Run: headless pygame with SDL's dummy video driver; simulated clock (each Clock.tick advances the game by its frame time, no real sleeping); random seed 0; keys injected as events and as key.get_pressed() state; mouse plan: one left click at the window centre at the start of phase 2, then a move to the lower-right quarter at the start of phase 3.
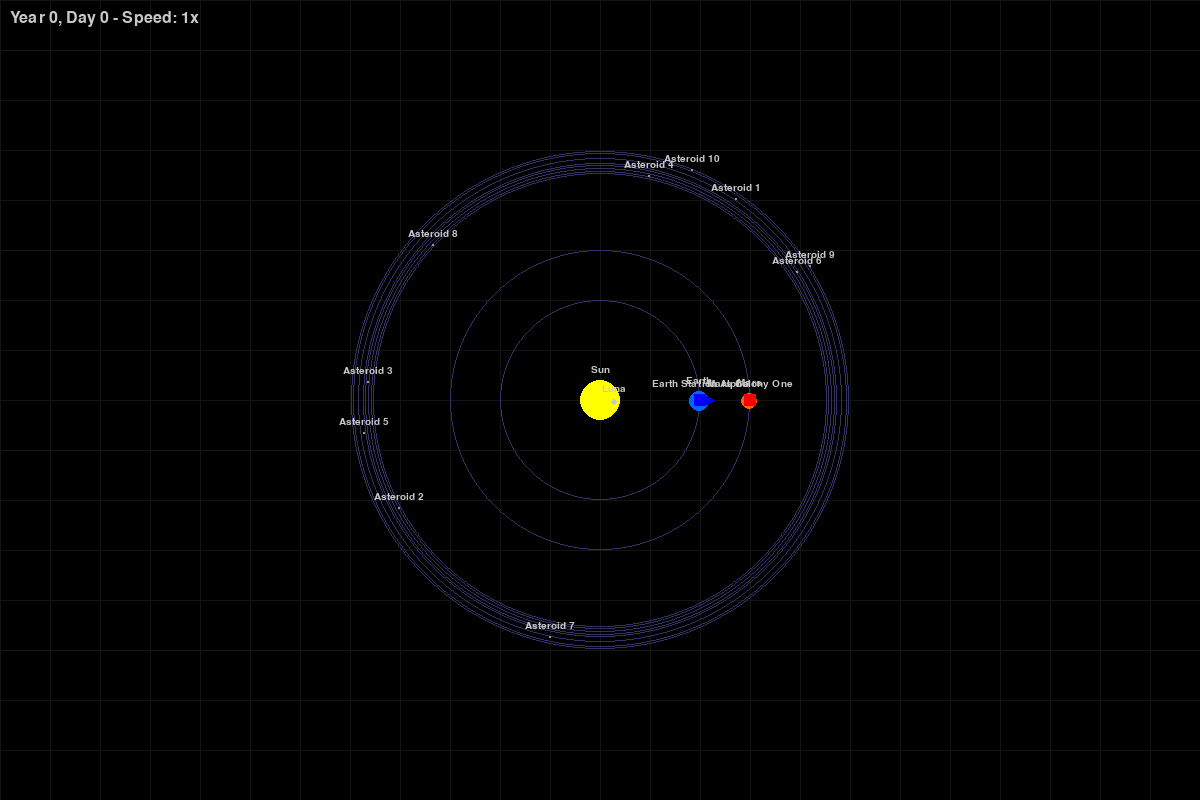
Frame 1 of 4 · flips 1–60 · no input
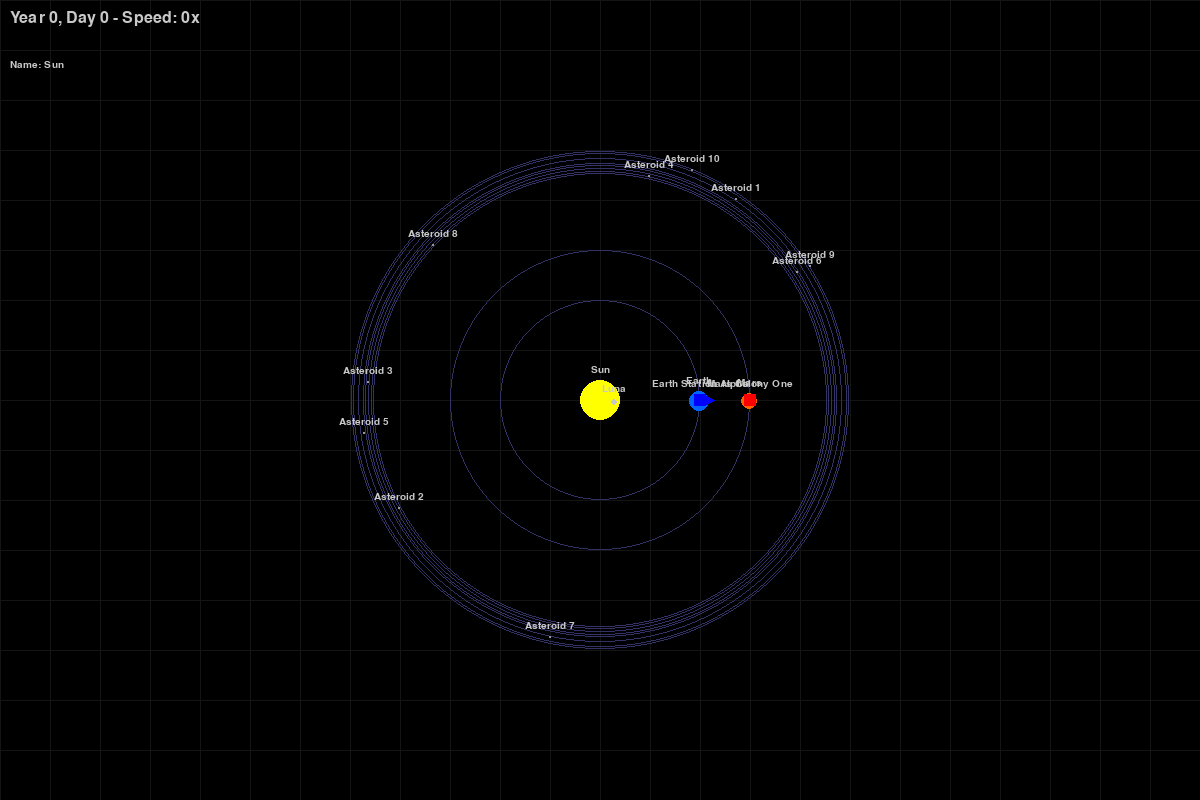
Frame 2 of 4 · flips 61–180 · clicked the window centre · tapped SPACE, RETURN · held RIGHT (→), D
Frame 3 of 4 · flips 181–300 · moved the mouse to the lower-right quarter · held DOWN (↓), S · screen unchanged from frame 2, image omitted
Frame 4 of 4 · flips 301–420 · held LEFT (←), A, UP (↑), W · screen unchanged from frame 3, image omitted

The pygame program that drew these frames:

import pygame
import math
import random
from enum import Enum
from dataclasses import dataclass
from typing import List, Dict, Tuple, Optional

# Initialize pygame
pygame.init()

# Constants
SCREEN_WIDTH = 1200
SCREEN_HEIGHT = 800
FPS = 60
BG_COLOR = (0, 0, 0)
GRID_COLOR = (20, 20, 20)
TEXT_COLOR = (200, 200, 200)
ORBIT_COLORS = [(50, 50, 100), (50, 100, 50), (100, 50, 50), (100, 100, 50)]

# Astronomical constants (simplified)
AU = 100  # Astronomical Unit in pixels
EARTH_ORBITAL_PERIOD = 365  # Days
DAY_PER_SECOND = 1  # Game days per real second
GRAVITATIONAL_CONSTANT = 100  # Simplified for game purposes

# Factions
class Faction(Enum):
    EARTH = 1
    MARS = 2
    BELT = 3
    PROTOGEN = 4

# Resource types
class ResourceType(Enum):
    WATER = 1
    FOOD = 2
    FUEL = 3
    MATERIALS = 4
    POPULATION = 5

@dataclass
class Resource:
    type: ResourceType
    amount: float
    capacity: float
    production_rate: float
    consumption_rate: float

@dataclass
class CelestialBody:
    name: str
    mass: float
    radius: float  # Visual radius
    color: Tuple[int, int, int]
    orbital_radius: float  # Distance from parent (AU)
    orbital_period: float  # Days
    position: Tuple[float, float]  # Current position
    angle: float = 0.0  # Current orbital angle

@dataclass
class Ship:
    name: str
    faction: Faction
    position: Tuple[float, float]
    velocity: Tuple[float, float]
    fuel: float
    crew: int
    resources: Dict[ResourceType, Resource]
    destination: Optional[Tuple[float, float]] = None
    trajectory: List[Tuple[float, float]] = None
    
@dataclass
class Habitat:
    name: str
    faction: Faction
    position: Tuple[float, float]
    population: int
    resources: Dict[ResourceType, Resource]
    connected_to: List[str] = None  # Names of connected habitats

class GameState:
    def __init__(self):
        self.time = 0  # Current game time in days
        self.time_scale = 1  # Time acceleration factor
        self.selected_object = None
        self.celestial_bodies = []
        self.ships = []
        self.habitats = []
        self.player_faction = Faction.EARTH
        self.show_orbits = True
        self.show_grid = True
        self.show_trajectories = True
        self.camera_offset = [SCREEN_WIDTH // 2, SCREEN_HEIGHT // 2]
        self.zoom = 1.0
        
        # Initialize solar system
        self.initialize_solar_system()
        
    def initialize_solar_system(self):
        # Create the Sun
        sun = CelestialBody(
            name="Sun",
            mass=1000,
            radius=20,
            color=(255, 255, 0),
            orbital_radius=0,
            orbital_period=0,
            position=(0, 0)
        )
        self.celestial_bodies.append(sun)
        
        # Create planets
        earth = CelestialBody(
            name="Earth",
            mass=100,
            radius=10,
            color=(0, 100, 255),
            orbital_radius=1 * AU,
            orbital_period=EARTH_ORBITAL_PERIOD,
            position=(AU, 0)
        )
        self.celestial_bodies.append(earth)
        
        # Create Moon as Earth's satellite
        moon = CelestialBody(
            name="Luna",
            mass=10,
            radius=3,
            color=(200, 200, 200),
            orbital_radius=0.15 * AU,
            orbital_period=EARTH_ORBITAL_PERIOD / 12,
            position=(AU + 0.15 * AU, 0)
        )
        self.celestial_bodies.append(moon)
        
        mars = CelestialBody(
            name="Mars",
            mass=80,
            radius=8,
            color=(255, 100, 0),
            orbital_radius=1.5 * AU,
            orbital_period=EARTH_ORBITAL_PERIOD * 1.88,  # Mars orbital period in Earth days
            position=(1.5 * AU, 0)
        )
        self.celestial_bodies.append(mars)
        
        # Add a simple asteroid belt
        for i in range(10):
            angle = random.uniform(0, 2 * math.pi)
            distance = random.uniform(2.2, 2.5) * AU
            asteroid = CelestialBody(
                name=f"Asteroid {i+1}",
                mass=1,
                radius=1,
                color=(150, 150, 150),
                orbital_radius=distance,
                orbital_period=EARTH_ORBITAL_PERIOD * math.sqrt(distance/AU)**3,  # Kepler's third law
                position=(distance * math.cos(angle), distance * math.sin(angle)),
                angle=angle
            )
            self.celestial_bodies.append(asteroid)
        
        # Add some initial ships and habitats
        earth_station = Habitat(
            name="Earth Station Alpha",
            faction=Faction.EARTH,
            position=(AU, 0),
            population=1000,
            resources={
                ResourceType.WATER: Resource(ResourceType.WATER, 1000, 2000, 10, 5),
                ResourceType.FOOD: Resource(ResourceType.FOOD, 800, 1000, 8, 7),
                ResourceType.FUEL: Resource(ResourceType.FUEL, 500, 1000, 5, 2),
                ResourceType.MATERIALS: Resource(ResourceType.MATERIALS, 1000, 5000, 20, 10),
                ResourceType.POPULATION: Resource(ResourceType.POPULATION, 1000, 2000, 0.1, 0)
            }
        )
        self.habitats.append(earth_station)
        
        mars_colony = Habitat(
            name="Mars Colony One",
            faction=Faction.MARS,
            position=(1.5 * AU, 0),
            population=500,
            resources={
                ResourceType.WATER: Resource(ResourceType.WATER, 500, 1000, 2, 3),
                ResourceType.FOOD: Resource(ResourceType.FOOD, 400, 600, 4, 3),
                ResourceType.FUEL: Resource(ResourceType.FUEL, 300, 800, 3, 1),
                ResourceType.MATERIALS: Resource(ResourceType.MATERIALS, 800, 2000, 15, 8),
                ResourceType.POPULATION: Resource(ResourceType.POPULATION, 500, 1000, 0.05, 0)
            }
        )
        self.habitats.append(mars_colony)
        
        # Create an Earth ship
        earth_ship = Ship(
            name="UNSS Explorer",
            faction=Faction.EARTH,
            position=(AU + 0.1 * AU, 0),
            velocity=(0, 0.01),
            fuel=100,
            crew=20,
            resources={
                ResourceType.WATER: Resource(ResourceType.WATER, 100, 200, 0, 0.5),
                ResourceType.FOOD: Resource(ResourceType.FOOD, 80, 100, 0, 0.4),
                ResourceType.FUEL: Resource(ResourceType.FUEL, 100, 100, 0, 0)
            }
        )
        self.ships.append(earth_ship)
        
    def update(self, dt):
        real_dt = dt * self.time_scale
        self.time += DAY_PER_SECOND * real_dt
        
        # Update positions of celestial bodies
        for body in self.celestial_bodies:
            if body.orbital_period > 0:
                # Calculate new angle based on orbital period
                angle_change = (2 * math.pi / body.orbital_period) * DAY_PER_SECOND * real_dt
                body.angle += angle_change
                
                # Update position
                body.position = (
                    body.orbital_radius * math.cos(body.angle),
                    body.orbital_radius * math.sin(body.angle)
                )
        
        # Update ships (simple physics)
        for ship in self.ships:
            # Apply velocity
            ship.position = (
                ship.position[0] + ship.velocity[0] * real_dt,
                ship.position[1] + ship.velocity[1] * real_dt
            )
            
            # If ship has a destination, update trajectory
            if ship.destination:
                # Very simple direct movement for now
                dx = ship.destination[0] - ship.position[0]
                dy = ship.destination[1] - ship.position[1]
                distance = math.sqrt(dx*dx + dy*dy)
                
                if distance < 5:  # Reached destination
                    ship.destination = None
                    ship.velocity = (0, 0)
                else:
                    # Simplified acceleration towards destination
                    ship.velocity = (
                        dx / distance * 0.001,
                        dy / distance * 0.001
                    )
                    # Consume fuel
                    ship.fuel -= 0.01 * real_dt
        
        # Update habitats and resources
        for habitat in self.habitats:
            for resource in habitat.resources.values():
                # Production
                resource.amount += resource.production_rate * real_dt / 30  # per month
                # Consumption
                resource.amount -= resource.consumption_rate * real_dt / 30  # per month
                # Clamp to capacity
                resource.amount = max(0, min(resource.amount, resource.capacity))

class GameRenderer:
    def __init__(self, game_state):
        self.game_state = game_state
        self.screen = pygame.display.set_mode((SCREEN_WIDTH, SCREEN_HEIGHT))
        pygame.display.set_caption("Solar Dominion - Vector Prototype")
        self.clock = pygame.time.Clock()
        self.font = pygame.font.SysFont("monospace", 15)
        self.large_font = pygame.font.SysFont("monospace", 24)
        
    def world_to_screen(self, pos):
        """Convert world coordinates to screen coordinates"""
        x = pos[0] * self.game_state.zoom + self.game_state.camera_offset[0]
        y = pos[1] * self.game_state.zoom + self.game_state.camera_offset[1]
        return int(x), int(y)
        
    def screen_to_world(self, pos):
        """Convert screen coordinates to world coordinates"""
        x = (pos[0] - self.game_state.camera_offset[0]) / self.game_state.zoom
        y = (pos[1] - self.game_state.camera_offset[1]) / self.game_state.zoom
        return x, y
        
    def draw_grid(self):
        """Draw a reference grid"""
        if not self.game_state.show_grid:
            return
            
        grid_size = 50 * self.game_state.zoom
        
        # Calculate grid boundaries
        left = -self.game_state.camera_offset[0] / self.game_state.zoom
        right = (SCREEN_WIDTH - self.game_state.camera_offset[0]) / self.game_state.zoom
        top = -self.game_state.camera_offset[1] / self.game_state.zoom
        bottom = (SCREEN_HEIGHT - self.game_state.camera_offset[1]) / self.game_state.zoom
        
        # Calculate grid start and end points
        start_x = math.floor(left / grid_size) * grid_size
        end_x = math.ceil(right / grid_size) * grid_size
        start_y = math.floor(top / grid_size) * grid_size
        end_y = math.ceil(bottom / grid_size) * grid_size
        
        # Draw vertical lines
        x = start_x
        while x <= end_x:
            start_pos = self.world_to_screen((x, start_y))
            end_pos = self.world_to_screen((x, end_y))
            pygame.draw.line(self.screen, GRID_COLOR, start_pos, end_pos, 1)
            x += grid_size
            
        # Draw horizontal lines
        y = start_y
        while y <= end_y:
            start_pos = self.world_to_screen((start_x, y))
            end_pos = self.world_to_screen((end_x, y))
            pygame.draw.line(self.screen, GRID_COLOR, start_pos, end_pos, 1)
            y += grid_size
            
    def draw_orbits(self):
        """Draw orbital paths"""
        if not self.game_state.show_orbits:
            return
            
        for body in self.game_state.celestial_bodies:
            if body.orbital_radius > 0:
                # Draw orbit as a circle
                center = self.world_to_screen((0, 0))  # Center of the system
                radius = int(body.orbital_radius * self.game_state.zoom)
                
                # Only draw if orbit would be visible
                if (center[0] + radius > 0 or center[0] - radius < SCREEN_WIDTH) and \
                   (center[1] + radius > 0 or center[1] - radius < SCREEN_HEIGHT):
                    pygame.draw.circle(self.screen, ORBIT_COLORS[0], center, radius, 1)
    
    def draw_celestial_bodies(self):
        """Draw planets, moons, etc."""
        for body in self.game_state.celestial_bodies:
            pos = self.world_to_screen(body.position)
            # Only draw if on screen
            if 0 <= pos[0] <= SCREEN_WIDTH and 0 <= pos[1] <= SCREEN_HEIGHT:
                radius = max(1, int(body.radius * self.game_state.zoom))
                pygame.draw.circle(self.screen, body.color, pos, radius)
                
                # Draw name if zoom level is sufficient
                if self.game_state.zoom > 0.5:
                    name_surface = self.font.render(body.name, True, TEXT_COLOR)
                    name_rect = name_surface.get_rect(center=(pos[0], pos[1] - radius - 10))
                    self.screen.blit(name_surface, name_rect)
    
    def draw_ships(self):
        """Draw ships"""
        for ship in self.game_state.ships:
            pos = self.world_to_screen(ship.position)
            
            # Only draw if on screen
            if 0 <= pos[0] <= SCREEN_WIDTH and 0 <= pos[1] <= SCREEN_HEIGHT:
                # Draw ship as a triangle
                size = max(3, int(5 * self.game_state.zoom))
                
                # Calculate direction (simple version, always facing right)
                points = [
                    (pos[0] + size, pos[1]),
                    (pos[0] - size, pos[1] - size),
                    (pos[0] - size, pos[1] + size)
                ]
                
                # Color based on faction
                color = (0, 0, 255)  # Default to Earth
                if ship.faction == Faction.MARS:
                    color = (255, 0, 0)
                elif ship.faction == Faction.BELT:
                    color = (100, 100, 100)
                elif ship.faction == Faction.PROTOGEN:
                    color = (150, 0, 150)
                
                pygame.draw.polygon(self.screen, color, points)
                
                # Draw ship name and stats if selected
                if self.game_state.selected_object == ship:
                    pygame.draw.polygon(self.screen, (255, 255, 255), points, 1)
                    
                # Draw trajectory if ship has a destination
                if ship.destination and self.game_state.show_trajectories:
                    dest_pos = self.world_to_screen(ship.destination)
                    pygame.draw.line(self.screen, color, pos, dest_pos, 1)
    
    def draw_habitats(self):
        """Draw habitats"""
        for habitat in self.game_state.habitats:
            pos = self.world_to_screen(habitat.position)
            
            # Only draw if on screen
            if 0 <= pos[0] <= SCREEN_WIDTH and 0 <= pos[1] <= SCREEN_HEIGHT:
                # Draw habitat as a square
                size = max(4, int(6 * self.game_state.zoom))
                rect = pygame.Rect(pos[0] - size, pos[1] - size, size * 2, size * 2)
                
                # Color based on faction
                color = (0, 0, 255)  # Default to Earth
                if habitat.faction == Faction.MARS:
                    color = (255, 0, 0)
                elif habitat.faction == Faction.BELT:
                    color = (100, 100, 100)
                elif habitat.faction == Faction.PROTOGEN:
                    color = (150, 0, 150)
                
                pygame.draw.rect(self.screen, color, rect)
                
                # Draw habitat name if zoom level is sufficient
                if self.game_state.zoom > 0.5:
                    name_surface = self.font.render(habitat.name, True, TEXT_COLOR)
                    name_rect = name_surface.get_rect(center=(pos[0], pos[1] - size - 10))
                    self.screen.blit(name_surface, name_rect)
                    
                # Draw selection indicator if selected
                if self.game_state.selected_object == habitat:
                    pygame.draw.rect(self.screen, (255, 255, 255), rect, 1)
    
    def draw_ui(self):
        """Draw user interface elements"""
        # Draw time info
        days = int(self.game_state.time % 365)
        years = int(self.game_state.time // 365)
        time_text = f"Year {years}, Day {days} - Speed: {self.game_state.time_scale}x"
        time_surface = self.large_font.render(time_text, True, TEXT_COLOR)
        self.screen.blit(time_surface, (10, 10))
        
        # Draw selected object info
        if self.game_state.selected_object:
            obj = self.game_state.selected_object
            info_text = []
            info_text.append(f"Name: {obj.name}")
            
            if isinstance(obj, Ship):
                info_text.append(f"Faction: {obj.faction.name}")
                info_text.append(f"Fuel: {obj.fuel:.1f}%")
                info_text.append(f"Crew: {obj.crew}")
                
                # Add resource info
                for res_type, resource in obj.resources.items():
                    info_text.append(f"{res_type.name}: {resource.amount:.1f}/{resource.capacity:.1f}")
            
            elif isinstance(obj, Habitat):
                info_text.append(f"Faction: {obj.faction.name}")
                info_text.append(f"Population: {obj.population}")
                
                # Add resource info
                for res_type, resource in obj.resources.items():
                    info_text.append(f"{res_type.name}: {resource.amount:.1f}/{resource.capacity:.1f}")
                    info_text.append(f"  Prod: {resource.production_rate:.1f}/mo, Cons: {resource.consumption_rate:.1f}/mo")
            
            # Draw info box
            y_offset = 60
            for text in info_text:
                text_surface = self.font.render(text, True, TEXT_COLOR)
                self.screen.blit(text_surface, (10, y_offset))
                y_offset += 20
    
    def render(self):
        """Render the entire game state"""
        self.screen.fill(BG_COLOR)
        
        self.draw_grid()
        self.draw_orbits()
        self.draw_celestial_bodies()
        self.draw_ships()
        self.draw_habitats()
        self.draw_ui()
        
        pygame.display.flip()

class GameInputHandler:
    def __init__(self, game_state):
        self.game_state = game_state
        self.dragging = False
        self.drag_start = None
        self.selecting = False
        self.select_start = None
        
    def handle_events(self):
        for event in pygame.event.get():
            if event.type == pygame.QUIT:
                return False
                
            elif event.type == pygame.KEYDOWN:
                self.handle_keydown(event)
                
            elif event.type == pygame.MOUSEBUTTONDOWN:
                self.handle_mousedown(event)
                
            elif event.type == pygame.MOUSEBUTTONUP:
                self.handle_mouseup(event)
                
            elif event.type == pygame.MOUSEMOTION:
                self.handle_mousemotion(event)
                
            elif event.type == pygame.MOUSEWHEEL:
                self.handle_mousewheel(event)
                
        return True
    
    def handle_keydown(self, event):
        if event.key == pygame.K_ESCAPE:
            self.game_state.selected_object = None
            
        elif event.key == pygame.K_SPACE:
            # Toggle pause/play
            if self.game_state.time_scale > 0:
                self.game_state.time_scale = 0
            else:
                self.game_state.time_scale = 1
                
        elif event.key == pygame.K_1:
            self.game_state.time_scale = 1
        elif event.key == pygame.K_2:
            self.game_state.time_scale = 10
        elif event.key == pygame.K_3:
            self.game_state.time_scale = 100
        elif event.key == pygame.K_4:
            self.game_state.time_scale = 1000
            
        elif event.key == pygame.K_g:
            self.game_state.show_grid = not self.game_state.show_grid
            
        elif event.key == pygame.K_o:
            self.game_state.show_orbits = not self.game_state.show_orbits
            
        elif event.key == pygame.K_t:
            self.game_state.show_trajectories = not self.game_state.show_trajectories
            
        elif event.key == pygame.K_r:
            # Reset view
            self.game_state.camera_offset = [SCREEN_WIDTH // 2, SCREEN_HEIGHT // 2]
            self.game_state.zoom = 1.0
    
    def handle_mousedown(self, event):
        if event.button == 1:  # Left click
            if pygame.key.get_mods() & pygame.KMOD_SHIFT:
                # Start dragging (pan the view)
                self.dragging = True
                self.drag_start = event.pos
            else:
                # Start selection process
                self.selecting = True
                self.select_start = event.pos
                
        elif event.button == 3:  # Right click
            if self.game_state.selected_object and isinstance(self.game_state.selected_object, Ship):
                # Set destination for selected ship
                world_pos = self.screen_to_world(event.pos)
                self.game_state.selected_object.destination = world_pos
                
                # Calculate simple trajectory (direct line for now)
                ship = self.game_state.selected_object
                ship.trajectory = [ship.position, world_pos]
    
    def handle_mouseup(self, event):
        if event.button == 1:  # Left click
            if self.dragging:
                self.dragging = False
            
            if self.selecting:
                self.selecting = False
                
                # Find clicked object
                world_pos = self.screen_to_world(event.pos)
                closest_obj = None
                closest_distance = float('inf')
                
                # Check celestial bodies
                for body in self.game_state.celestial_bodies:
                    dx = body.position[0] - world_pos[0]
                    dy = body.position[1] - world_pos[1]
                    distance = math.sqrt(dx*dx + dy*dy)
                    
                    if distance < body.radius / self.game_state.zoom and distance < closest_distance:
                        closest_obj = body
                        closest_distance = distance
                
                # Check ships
                for ship in self.game_state.ships:
                    dx = ship.position[0] - world_pos[0]
                    dy = ship.position[1] - world_pos[1]
                    distance = math.sqrt(dx*dx + dy*dy)
                    
                    if distance < 5 / self.game_state.zoom and distance < closest_distance:
                        closest_obj = ship
                        closest_distance = distance
                
                # Check habitats
                for habitat in self.game_state.habitats:
                    dx = habitat.position[0] - world_pos[0]
                    dy = habitat.position[1] - world_pos[1]
                    distance = math.sqrt(dx*dx + dy*dy)
                    
                    if distance < 6 / self.game_state.zoom and distance < closest_distance:
                        closest_obj = habitat
                        closest_distance = distance
                
                self.game_state.selected_object = closest_obj
    
    def handle_mousemotion(self, event):
        if self.dragging:
            # Pan the view
            dx = event.pos[0] - self.drag_start[0]
            dy = event.pos[1] - self.drag_start[1]
            
            self.game_state.camera_offset[0] += dx
            self.game_state.camera_offset[1] += dy
            
            self.drag_start = event.pos
    
    def handle_mousewheel(self, event):
        # Zoom in/out
        zoom_factor = 1.1 if event.y > 0 else 0.9
        
        # Get mouse position in world coordinates before zoom
        mouse_pos = pygame.mouse.get_pos()
        mouse_world_pos = self.screen_to_world(mouse_pos)
        
        # Apply zoom
        self.game_state.zoom *= zoom_factor
        
        # Limit zoom
        self.game_state.zoom = max(0.1, min(10.0, self.game_state.zoom))
        
        # Get new mouse world position and adjust camera to maintain mouse position
        new_mouse_screen_pos = (
            mouse_world_pos[0] * self.game_state.zoom + self.game_state.camera_offset[0],
            mouse_world_pos[1] * self.game_state.zoom + self.game_state.camera_offset[1]
        )
        
        self.game_state.camera_offset[0] += mouse_pos[0] - new_mouse_screen_pos[0]
        self.game_state.camera_offset[1] += mouse_pos[1] - new_mouse_screen_pos[1]
    
    def screen_to_world(self, pos):
        """Convert screen coordinates to world coordinates"""
        x = (pos[0] - self.game_state.camera_offset[0]) / self.game_state.zoom
        y = (pos[1] - self.game_state.camera_offset[1]) / self.game_state.zoom
        return x, y

def main():
    game_state = GameState()
    renderer = GameRenderer(game_state)
    input_handler = GameInputHandler(game_state)
    
    running = True
    while running:
        # Handle events
        running = input_handler.handle_events()
        
        # Update game state
        dt = renderer.clock.tick(FPS) / 1000.0  # Time since last frame in seconds
        game_state.update(dt)
        
        # Render
        renderer.render()
    
    pygame.quit()

if __name__ == "__main__":
    main()
